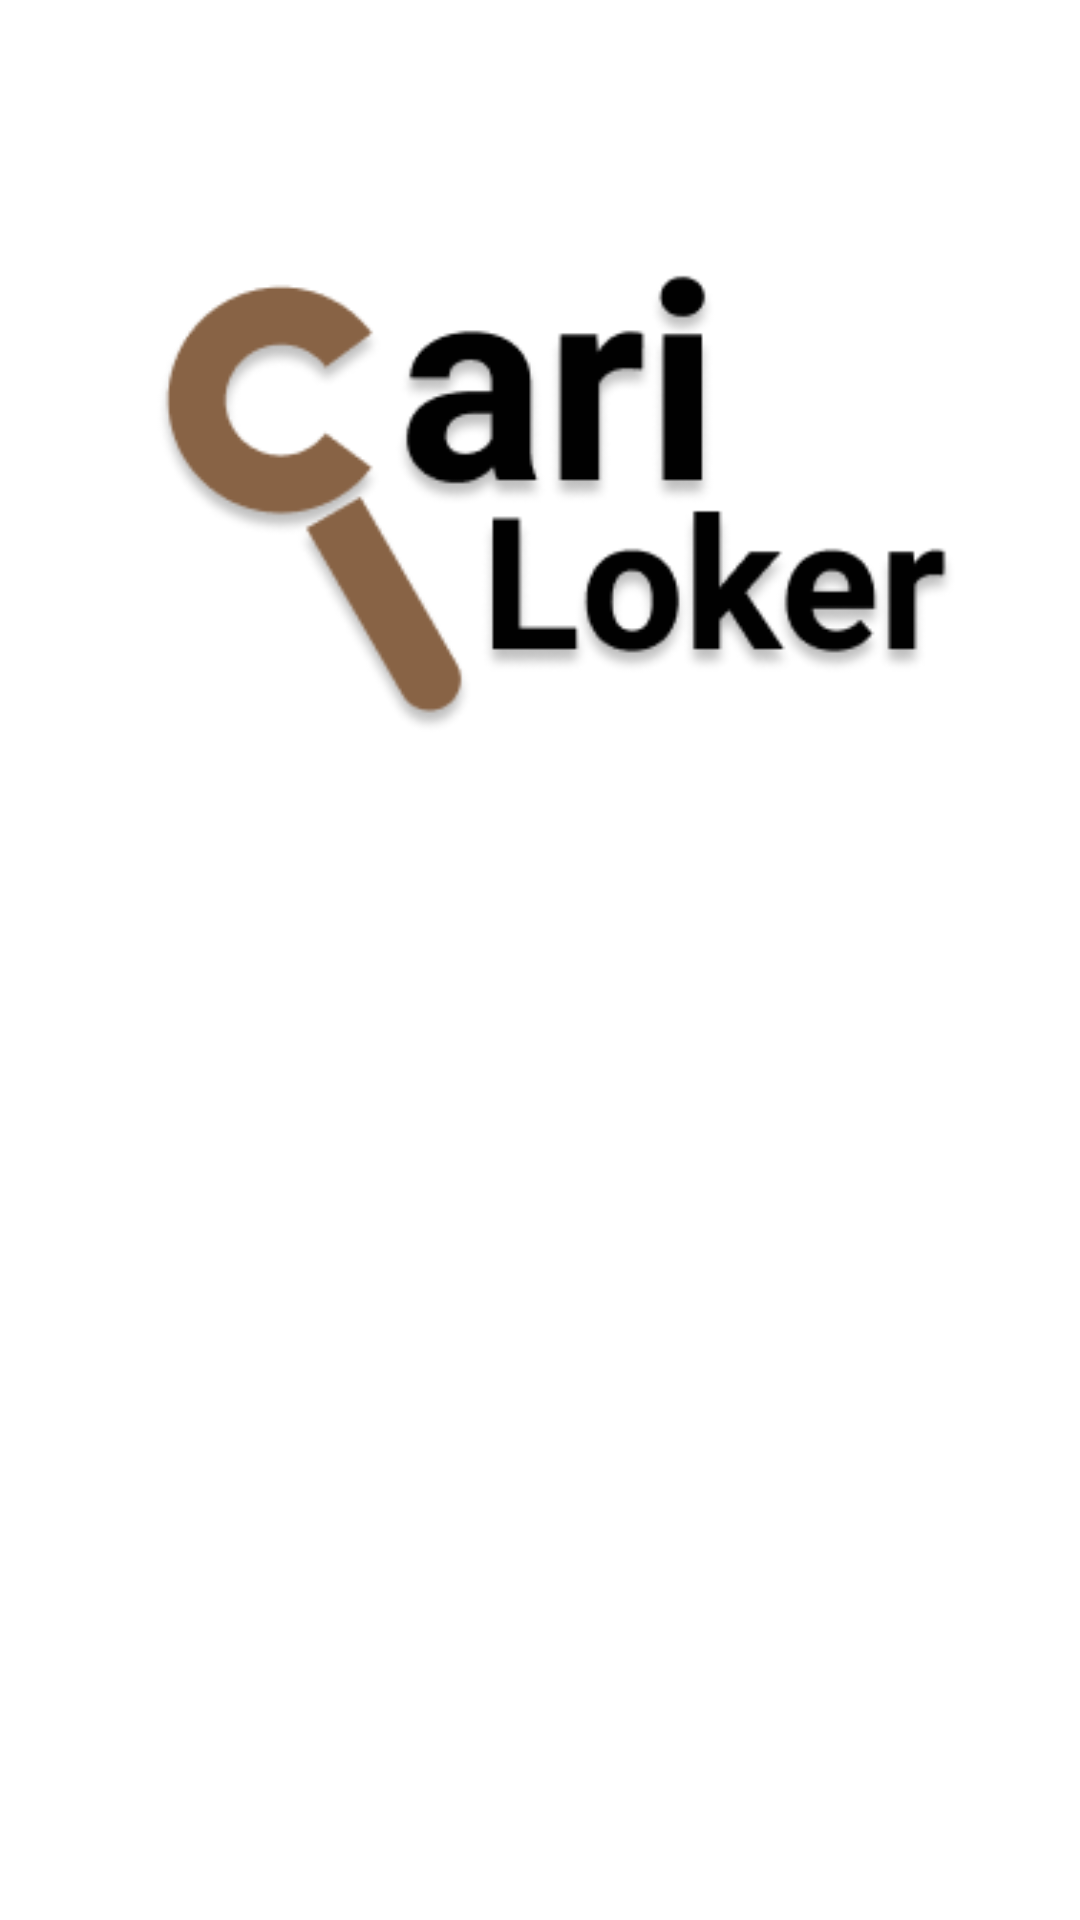

The Android layout XML behind this screen, and the referenced resources:
<!-- AndroidManifest.xml: application theme Theme.Carlok -->
<!-- res/layout/activity_home.xml -->
<?xml version="1.0" encoding="utf-8"?>
<androidx.constraintlayout.widget.ConstraintLayout xmlns:android="http://schemas.android.com/apk/res/android"
    xmlns:app="http://schemas.android.com/apk/res-auto"
    xmlns:tools="http://schemas.android.com/tools"
    android:layout_width="match_parent"
    android:layout_height="match_parent"
    tools:context=".HomeActivity">


    <ImageView
        android:id="@+id/imageView"
        android:layout_width="0dp"
        android:layout_height="170dp"
        app:layout_constraintBottom_toTopOf="@+id/guidelineHorizontal"
        app:layout_constraintEnd_toEndOf="parent"
        app:layout_constraintStart_toStartOf="parent"
        app:layout_constraintTop_toTopOf="parent"
        app:srcCompat="@drawable/login" />

    <TextView
        android:id="@+id/judulTextview"
        android:layout_width="0dp"
        android:layout_height="wrap_content"
        android:layout_marginStart="32dp"
        android:layout_marginTop="8dp"
        android:layout_marginEnd="32dp"
        android:alpha="0"
        android:text="@string/judul_halaman"
        android:textColor="@color/black"
        android:textSize="20sp"
        android:textStyle="bold"
        app:layout_constraintEnd_toEndOf="parent"
        app:layout_constraintHorizontal_bias="0.0"
        app:layout_constraintStart_toStartOf="parent"
        app:layout_constraintTop_toTopOf="@+id/guidelineHorizontal" />

    <TextView
        android:id="@+id/deskTextView"
        android:layout_width="0dp"
        android:layout_height="wrap_content"
        android:layout_marginStart="32dp"
        android:layout_marginTop="8dp"
        android:layout_marginEnd="32dp"
        android:alpha="0"
        android:text="@string/deskripsi_page"
        android:textColor="@color/black"
        android:textSize="15sp"
        app:layout_constraintEnd_toEndOf="parent"
        app:layout_constraintHorizontal_bias="0.0"
        app:layout_constraintStart_toStartOf="parent"
        app:layout_constraintTop_toBottomOf="@+id/judulTextview" />

    <Button
        android:id="@+id/btnUser"
        android:layout_width="0dp"
        android:layout_height="wrap_content"
        android:layout_marginStart="32dp"
        android:layout_marginTop="32dp"
        android:layout_marginEnd="16dp"
        android:alpha="0"
        android:backgroundTint="@color/browny"
        android:text="@string/User"
        android:textColor="@color/white"
        app:layout_constraintEnd_toStartOf="@+id/guidelineVertical"
        app:layout_constraintStart_toStartOf="parent"
        app:layout_constraintTop_toBottomOf="@+id/deskTextView" />

    <Button
        android:id="@+id/btnAdmin"
        android:layout_width="0dp"
        android:layout_height="wrap_content"
        android:layout_marginStart="16dp"
        android:layout_marginTop="32dp"
        android:layout_marginEnd="32dp"
        android:alpha="0"
        android:backgroundTint="@color/browny"
        android:text="@string/Admin"
        android:textColor="@color/white"
        app:layout_constraintEnd_toEndOf="parent"
        app:layout_constraintStart_toStartOf="@+id/guidelineVertical"
        app:layout_constraintTop_toBottomOf="@+id/deskTextView" />


    <androidx.constraintlayout.widget.Guideline
        android:id="@+id/guidelineHorizontal"
        android:layout_width="wrap_content"
        android:layout_height="64dp"
        android:orientation="horizontal"
        app:layout_constraintEnd_toEndOf="parent"
        app:layout_constraintGuide_percent="0.5"
        app:layout_constraintStart_toStartOf="parent" />

    <androidx.constraintlayout.widget.Guideline
        android:id="@+id/guidelineVertical"
        android:layout_width="wrap_content"
        android:layout_height="64dp"
        android:orientation="vertical"
        app:layout_constraintEnd_toEndOf="parent"
        app:layout_constraintGuide_percent="0.5"
        app:layout_constraintStart_toStartOf="parent" />

</androidx.constraintlayout.widget.ConstraintLayout>
<!-- resources referenced by this layout -->
<resources>
  <color name="black">#FF000000</color>
  <color name="browny">#886345</color>
  <color name="white">#FFFFFFFF</color>
  <!-- drawable login: png bitmap (drawable, 21144 bytes) -->
  <string name="Admin">Admin</string>
  <string name="User">User</string>
  <string name="deskripsi_page">Cari Pekerjaan dan Pekerja disini!</string>
  <string name="judul_halaman">Selamat Datang Di Aplikasi Cari Loker</string>
  <style name="Theme.Carlok" parent="Theme.MaterialComponents.DayNight.DarkActionBar">
          
          <item name="colorPrimary">@color/purple_500</item>
          <item name="colorPrimaryVariant">@color/purple_700</item>
          <item name="colorOnPrimary">@color/white</item>
          
          <item name="colorSecondary">@color/teal_200</item>
          <item name="colorSecondaryVariant">@color/teal_700</item>
          <item name="colorOnSecondary">@color/black</item>
          
          <item name="android:statusBarColor">?attr/colorPrimaryVariant</item>
          
      </style>
  <color name="purple_500">#FF6200EE</color>
  <color name="purple_700">#FF3700B3</color>
  <color name="teal_200">#FF03DAC5</color>
  <color name="teal_700">#FF018786</color>
</resources>
